Image classification data set "Data" (lbngyn/CS231-final-project on GitHub). Class labels (5): daisy, lily, orchid, sunflower, tulip.

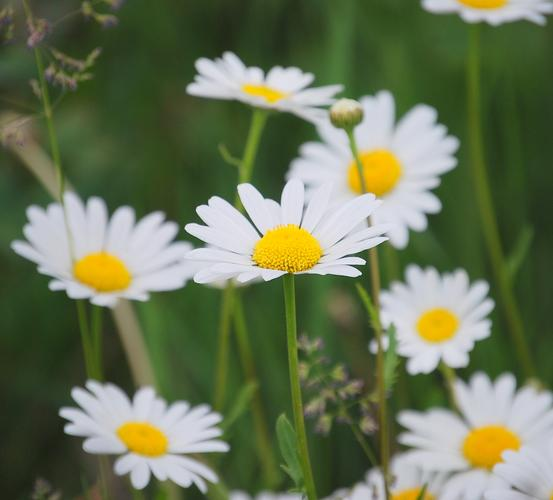
Label: daisy

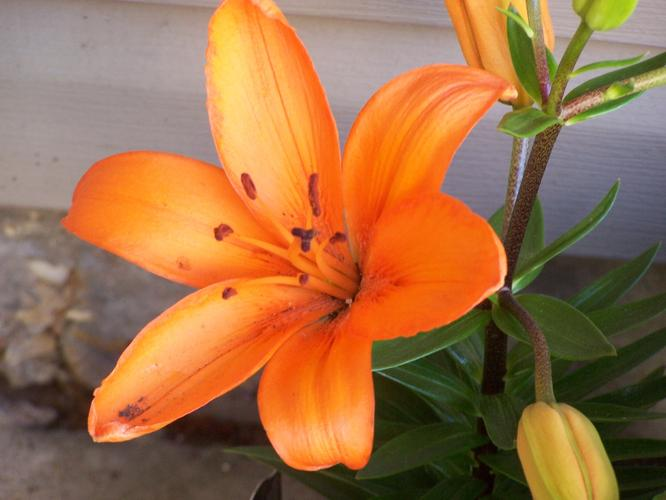
Label: lily

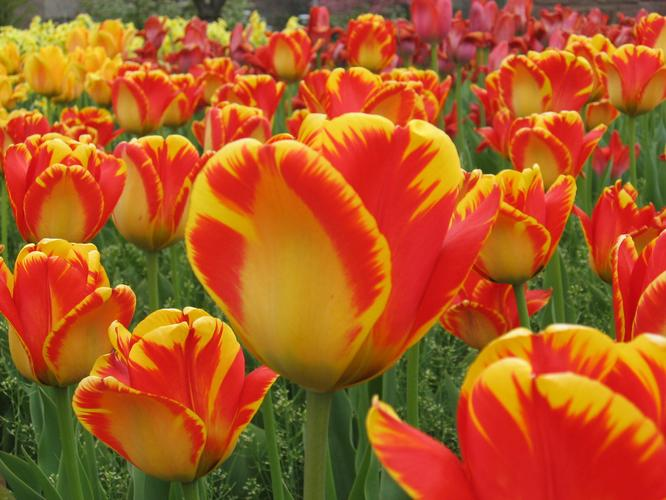
Label: tulip

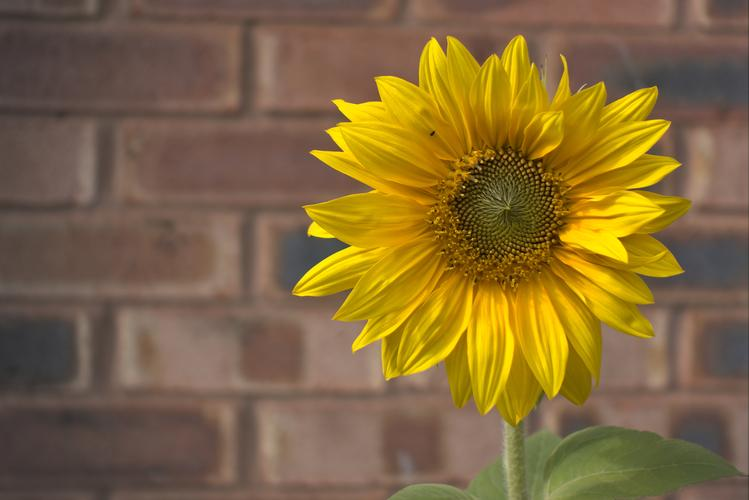
Label: sunflower

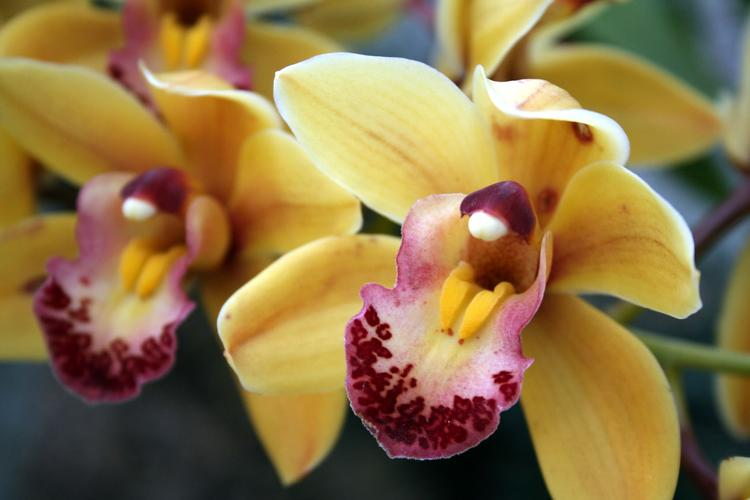
Label: orchid

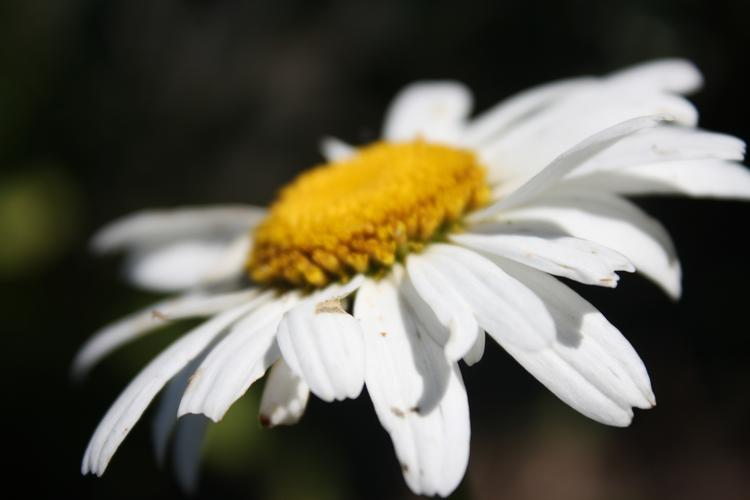
Label: daisy
